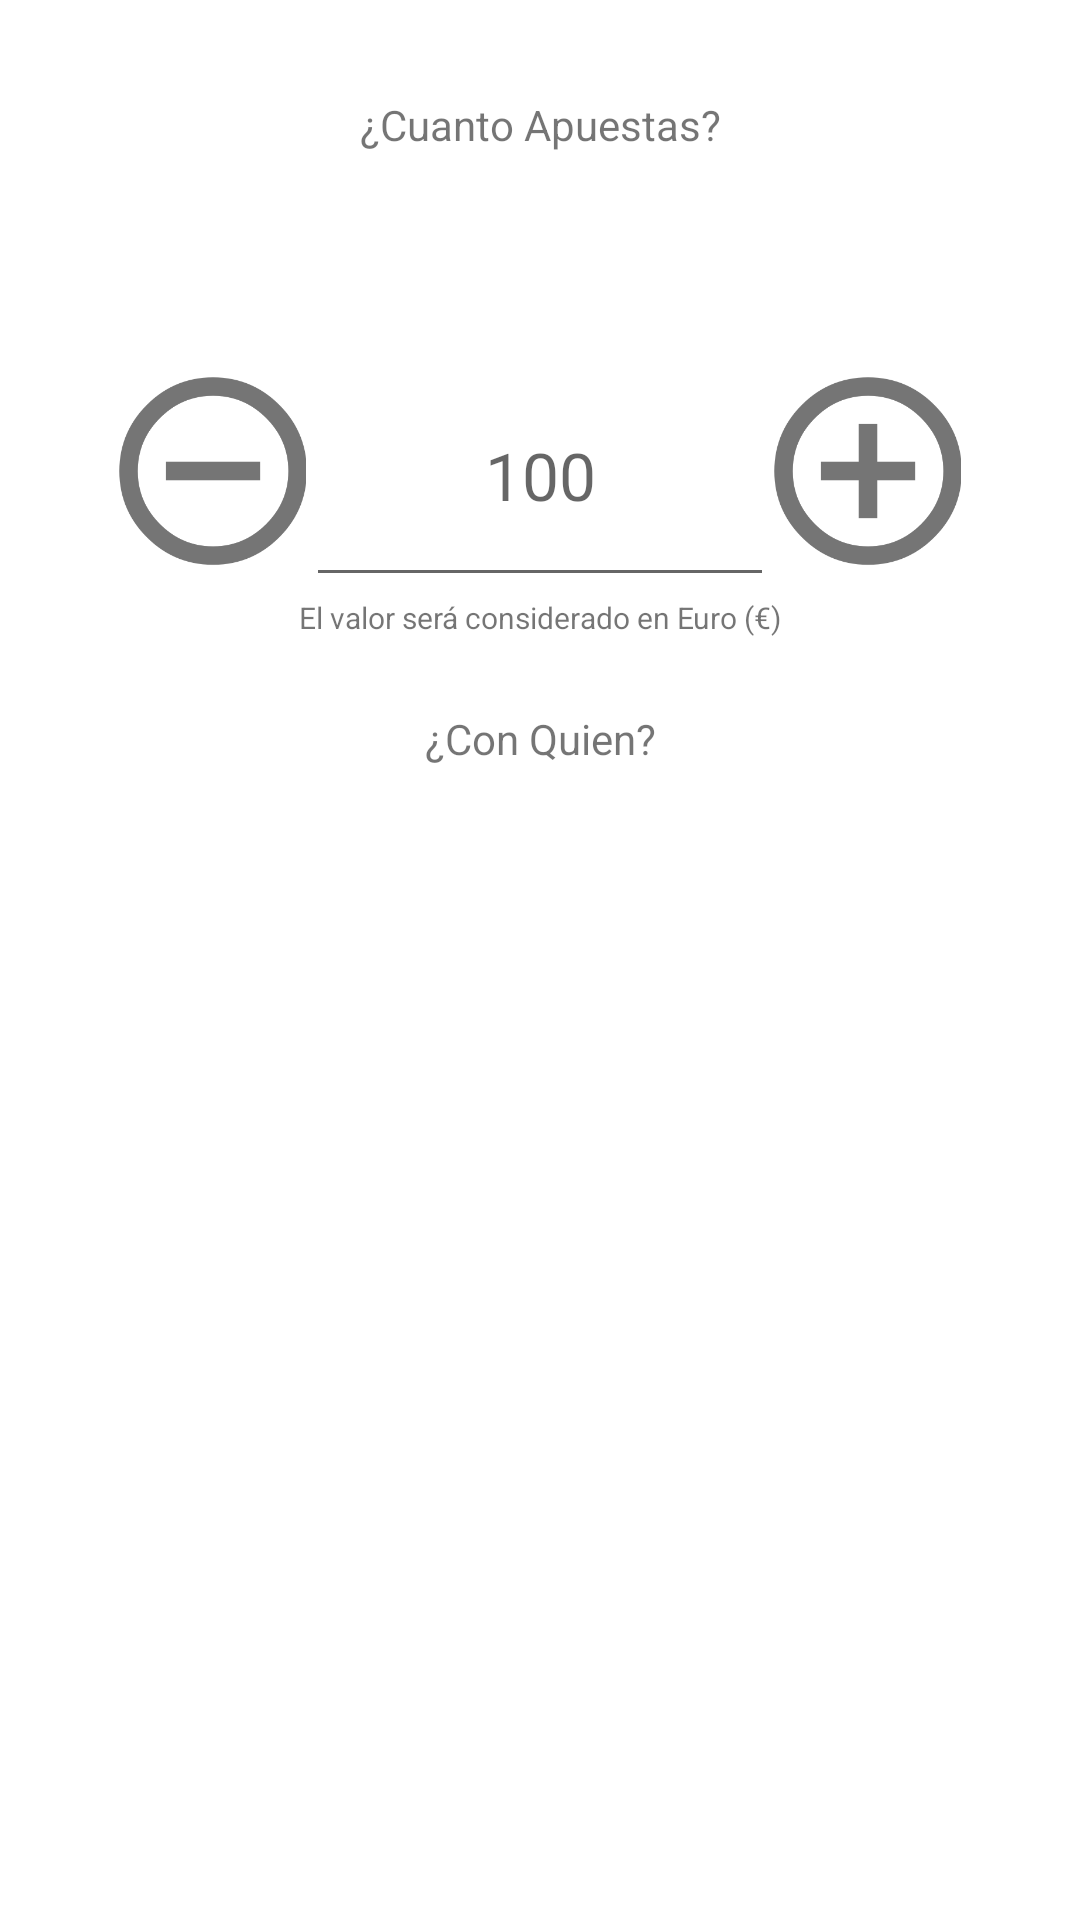

Produce the Android XML layout that renders to this screen, including the resource entries it uses.
<!-- AndroidManifest.xml: application theme Theme.BetYou -->
<!-- res/layout/act_bet_create.xml -->
<?xml version="1.0" encoding="utf-8"?>
<androidx.constraintlayout.widget.ConstraintLayout xmlns:android="http://schemas.android.com/apk/res/android"
    xmlns:app="http://schemas.android.com/apk/res-auto"
    xmlns:tools="http://schemas.android.com/tools"
    android:layout_width="match_parent"
    android:layout_height="match_parent"
    tools:context=".main.betcreate.BetCreateActivity">

    <TextView
        android:id="@+id/textView3"
        style="@style/Title"
        android:layout_width="wrap_content"
        android:layout_height="wrap_content"
        android:layout_marginTop="32dp"
        android:text="@string/frg_bet_create_title"
        app:layout_constraintEnd_toEndOf="parent"
        app:layout_constraintStart_toStartOf="parent"
        app:layout_constraintTop_toTopOf="parent" />

    <LinearLayout
        android:id="@+id/linearLayout3"
        android:layout_width="match_parent"
        android:layout_height="wrap_content"
        android:layout_marginTop="64dp"
        android:orientation="vertical"
        android:paddingStart="12dp"
        android:paddingEnd="12dp"
        app:layout_constraintEnd_toEndOf="parent"
        app:layout_constraintStart_toStartOf="parent"
        app:layout_constraintTop_toBottomOf="@+id/textView3">

        <LinearLayout
            android:layout_width="match_parent"
            android:layout_height="match_parent"
            android:gravity="center"
            android:orientation="horizontal"
            android:paddingStart="12dp"
            android:paddingEnd="12dp"
            android:weightSum="100">

            <ImageButton
                android:id="@+id/act_bet_create_minus"
                style="@style/BtnLink"
                android:layout_width="0dp"
                android:layout_height="wrap_content"
                android:layout_weight="20"
                android:src="@drawable/ic_minus"
                android:textSize="32sp" />

            <EditText
                android:id="@+id/act_bet_create_money"
                style="@style/Title"
                android:layout_width="0dp"
                android:layout_height="match_parent"
                android:layout_weight="50"
                android:defaultFocusHighlightEnabled="false"
                android:ems="10"
                android:gravity="center"
                android:hint="@string/default_bet_value"
                android:inputType="number"
                android:singleLine="true"
                android:textAppearance="@style/TextAppearance.AppCompat.Large"
                tools:text="@string/default_bet_value" />

            <ImageButton
                android:id="@+id/act_bet_create_plus"
                style="@style/BtnLink"
                android:layout_width="0dp"
                android:layout_height="wrap_content"
                android:layout_weight="20"
                android:src="@drawable/ic_plus"
                android:textSize="32sp" />

        </LinearLayout>

        <TextView
            android:layout_width="match_parent"
            android:layout_height="wrap_content"
            android:gravity="center"
            android:text="@string/bet_create_money_hint"
            android:textSize="10sp" />
    </LinearLayout>

    <TextView
        android:id="@+id/textView2"
        style="@style/Title"
        android:layout_width="wrap_content"
        android:layout_height="wrap_content"
        android:layout_marginTop="24dp"
        android:text="@string/bet_create_who_title"
        app:layout_constraintEnd_toEndOf="parent"
        app:layout_constraintStart_toStartOf="parent"
        app:layout_constraintTop_toBottomOf="@+id/linearLayout3" />

    <androidx.recyclerview.widget.RecyclerView
        android:id="@+id/act_bet_content"
        android:layout_width="match_parent"
        android:layout_height="wrap_content"
        android:layout_marginTop="32dp"
        app:layout_constraintEnd_toEndOf="parent"
        app:layout_constraintStart_toStartOf="parent"
        app:layout_constraintTop_toBottomOf="@+id/textView2" />

</androidx.constraintlayout.widget.ConstraintLayout>
<!-- resources referenced by this layout -->
<resources>
  <!-- drawable ic_minus: png bitmap (drawable-hdpi, 3123 bytes) -->
  <!-- drawable ic_plus: png bitmap (drawable-hdpi, 3248 bytes) -->
  <string name="bet_create_money_hint">El valor será considerado en Euro (€)</string>
  <string name="bet_create_who_title">¿Con Quien?</string>
  <string name="default_bet_value">100</string>
  <string name="frg_bet_create_title">¿Cuanto Apuestas?</string>
  <style name="BtnLink" parent="BtnAction">
          <item name="android:backgroundTint">@android:color/white</item>
      </style>
  <style name="Theme.BetYou" parent="Theme.MaterialComponents.DayNight.DarkActionBar">
          
          <item name="colorPrimary">@color/primaryColor</item>
          <item name="colorPrimaryVariant">@color/primaryLightColor</item>
          <item name="colorOnPrimary">@color/primaryTextColor</item>
          <item name="color">@color/primaryTextColor</item>
          
          <item name="colorSecondary">@color/primaryColor</item>
          <item name="colorSecondaryVariant">@color/secondaryLightColor</item>
          <item name="colorOnSecondary">@color/secondaryTextColor</item>
          
          <item name="android:statusBarColor" tools:targetApi="l">?attr/colorPrimaryVariant</item>
          
  
          <item name="windowActionBar">false</item>
          <item name="windowNoTitle">true</item>
      </style>
  <style name="BtnAction" parent="TextAppearance.MaterialComponents.Button">
          <item name="android:textColor">@color/primaryTextColor</item>
          <item name="android:backgroundTint">@color/success</item>
      </style>
  <color name="primaryColor">#97c9f8</color>
  <color name="primaryLightColor">#cafcff</color>
  <color name="primaryTextColor">#555</color>
  <color name="secondaryLightColor">#e8ffff</color>
  <color name="secondaryTextColor">#555</color>
  <color name="success">#81c784</color>
</resources>
